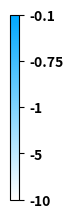

Here is the Python script that generated this plot:
#!/Users/<user>/opt/anaconda3/envs/GBCG/bin/python

import matplotlib.pyplot as plt
import matplotlib.colors as mcolors
import matplotlib.cm as cm
import matplotlib as mpl 
import numpy as np

fig = plt.figure()
ax  = plt.axes()

hexcolor = '#00A8FF' # #41CA27 (green), '#D8CA27' (ochre yellow), '#EE9EFE' (pink), '#00A8FF' (coolblue)
rgbcolor = mcolors.hex2color(hexcolor)
cmap_colors = [(1, 1, 1), rgbcolor]
my_cmap = mcolors.LinearSegmentedColormap.from_list('custom_cmap', cmap_colors)
sm = plt.cm.ScalarMappable ( cmap=my_cmap, norm=mpl.colors.TwoSlopeNorm (vmin=-10, vcenter=-5, vmax=-0) )

cbar = plt.colorbar (sm, orientation='vertical', format='%1.1f', shrink=0.5, ax=ax)
cbar.set_ticks ( [-10, -7.5, -5, -2.5, 0] )
# cbar.set_ticklabels ( ["$-\mathbf{10^{-1}}$", "-$\mathbf{10^{-2}}$","-$\mathbf{10^{-3}}$",  "$\mathbf{0}$", "$\mathbf{10^{-3}}$", "$\mathbf{10^{-2}}$", "$\mathbf{10^{-1}}$" ] )
cbar.set_ticklabels ( ["-10", "-5", "-1", "-0.75", "-0.1"] )
cbar.ax.tick_params (labelsize=10)
for tick in cbar.ax.yaxis.get_major_ticks():
    tick.label2.set_fontweight('bold')
# cbar.ax.ticklabel_format (labelweight='bold')
ax.remove()

plt.savefig ("cmap_custom", bbox_inches="tight", dpi=1200)

